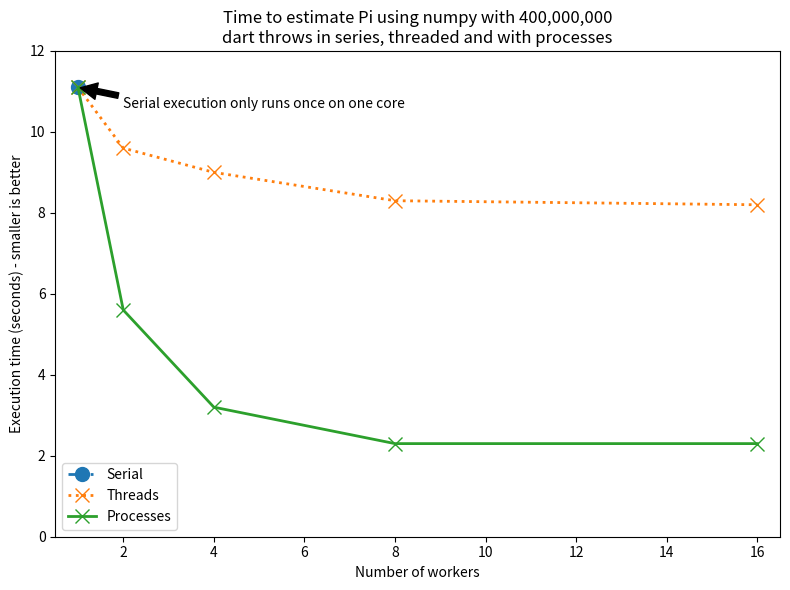

Python code for this plot:
"""Graph execution time for serial, threaded and processes forms of Pi estimation with numpy"""
import numpy as np
import matplotlib.pyplot as plt

# timings generated using
# pi_numpy_serial_blocks.py
# (serial.py - same as serial blocks but for 1 large array only)
# pi_numpy_parallel_worker.py
speeds = [[11.1],
                   [11.1, 9.6, 9.0, 8.3, 8.2], # slight massage
                   [11.1, 5.6, 3.2, 2.3, 2.3]]

nbr_cores = [[1],
                      [1, 2, 4, 8, 16],
                      [1, 2, 4, 8, 16]]

labels = np.array(["Serial", "Threads", "Processes"])

plt.figure(1, figsize=(8, 6))
plt.clf()
markers = ['-.o', ':x', '-x']
for nc, sp, label, mk in zip(nbr_cores, speeds, labels, markers):
    plt.plot(nc, sp, mk, label=label, linewidth=2, markersize=10)

plt.annotate('Serial execution only runs once on one core',
             xy=(1, speeds[0][0]),      # The point being annotated
             xytext=(1+1, speeds[0][0]-0.5),  # Position of the annotation text
             arrowprops=dict(facecolor='black', shrink=0.05))  # Arrow properties


plt.legend(loc="lower left", framealpha=0.8)
plt.ylim(0, 12)
plt.xlim(0.5, 16.5)
plt.ylabel("Execution time (seconds) - smaller is better")
plt.xlabel("Number of workers")
plt.title("Time to estimate Pi using numpy with 400,000,000\ndart throws in series, threaded and with processes")
#plt.grid()
#plt.show()
plt.tight_layout()
plt.savefig("09_pi_numpy_graph_speed_tests_threaded_processes.png")
